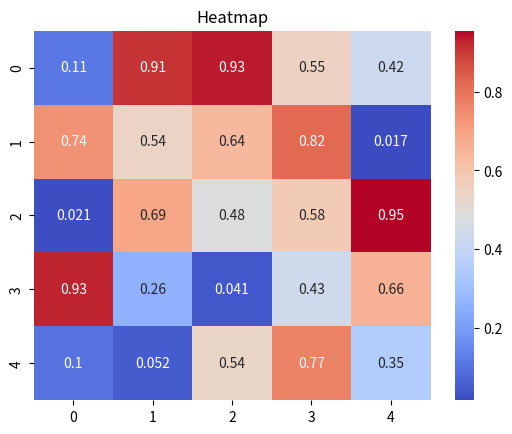

Python code for this plot:
'''
heatmap: Displays matrix-like data with color.
'''
import matplotlib.pyplot as plt
import seaborn as sns
import numpy as np

'''
np.random.rand(5, 5) generates a new NumPy array with a shape of (5, 5) and populates it with random floating-point numbers. 
These numbers are uniformly distributed between 0.0 (inclusive) and 1.0 (exclusive).
'''
data = np.random.rand(5, 5)
print(data)
sns.heatmap(data, annot=True, cmap='coolwarm')
plt.title("Heatmap")
plt.show()
